The GitHub repository hk-railway/picturebook contains a labelled image folder "picture" with 18 categories: JR bus, JR ETC, JR EXP DC, JR EXP EC, JR ferry, JR local&etc PC, JR local diesel car, JR LOCAL EC1, JR LOCAL EC2, JR local hybrid car, JR LOCO, JR maglev, JR shinkansen, JR super express diesel car, JR super express electric car, JR superexp ec(jnr1), JR superexp ec(jnr2), JR super express passenger car. Examples follow, each with its label.

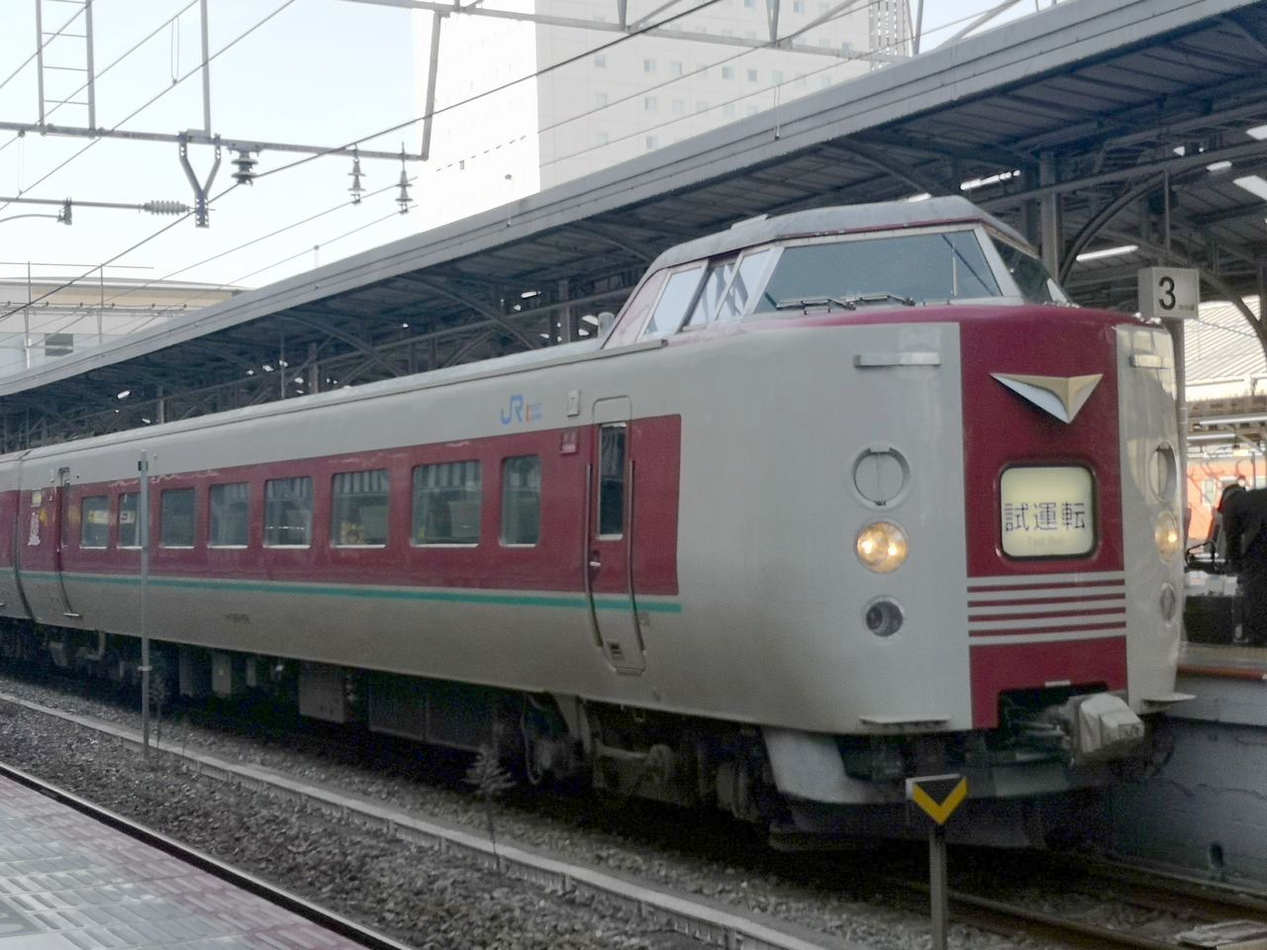
Label: JR superexp ec(jnr2)

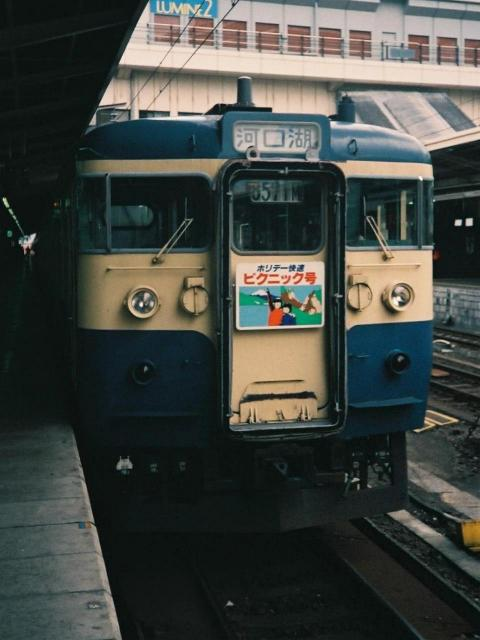
Label: JR LOCAL EC1

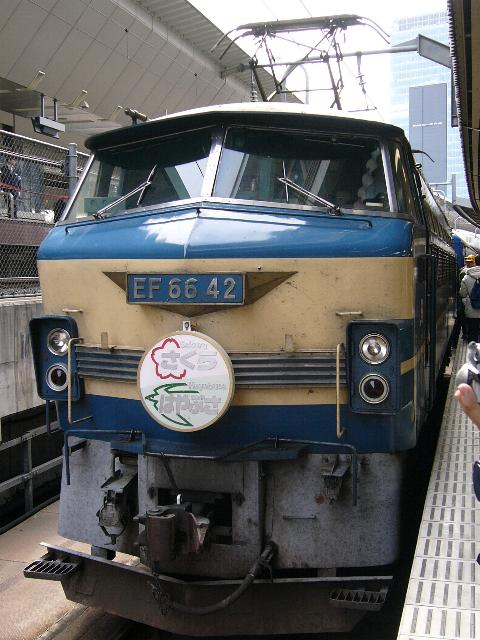
Label: JR LOCO

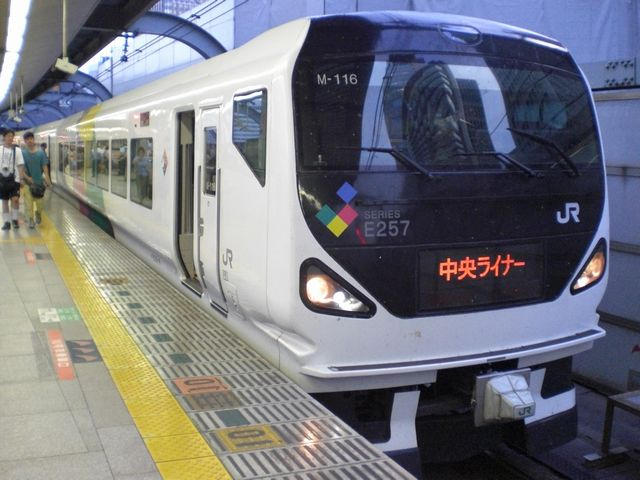
Label: JR super express electric car

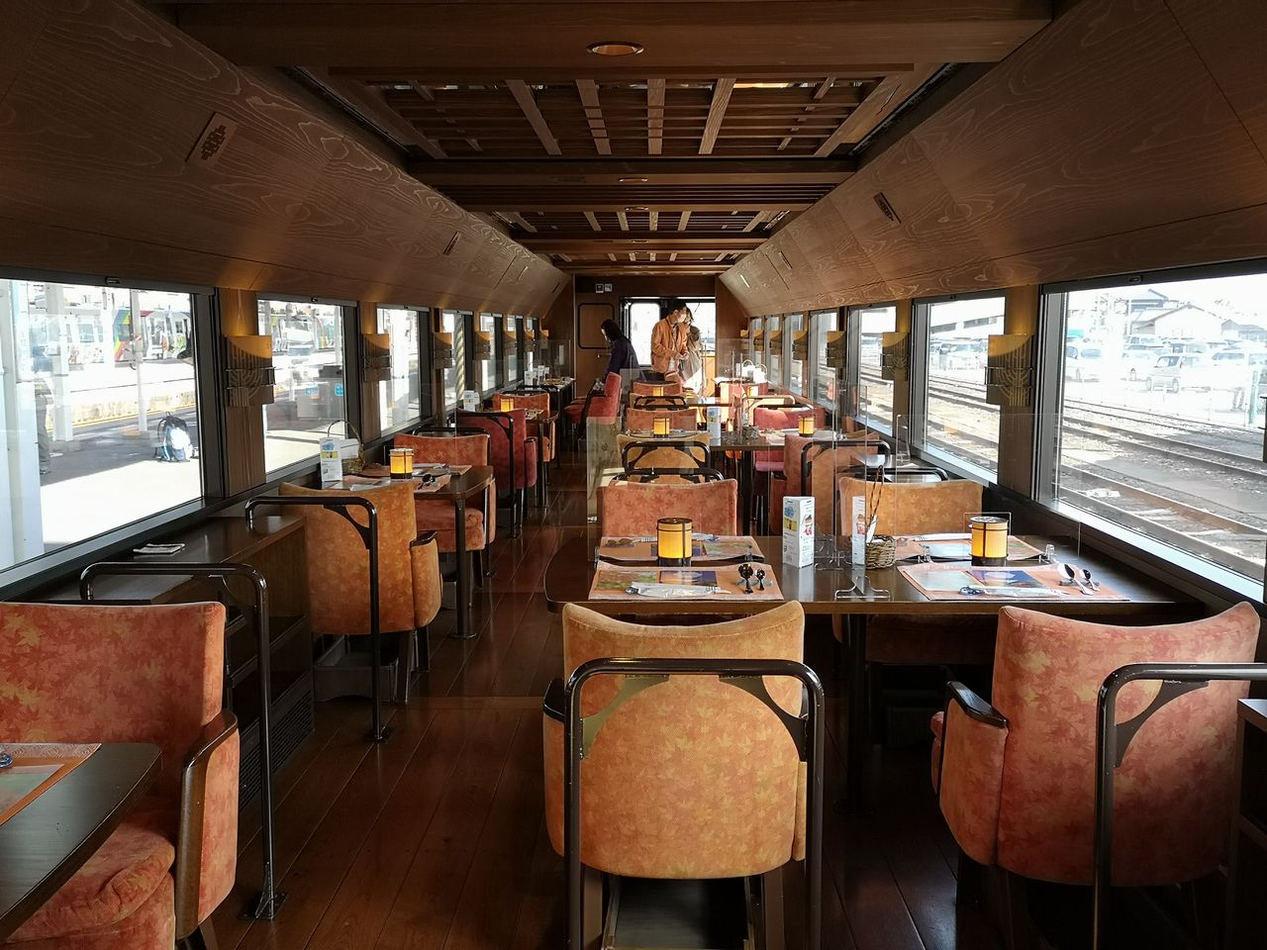
Label: JR super express diesel car

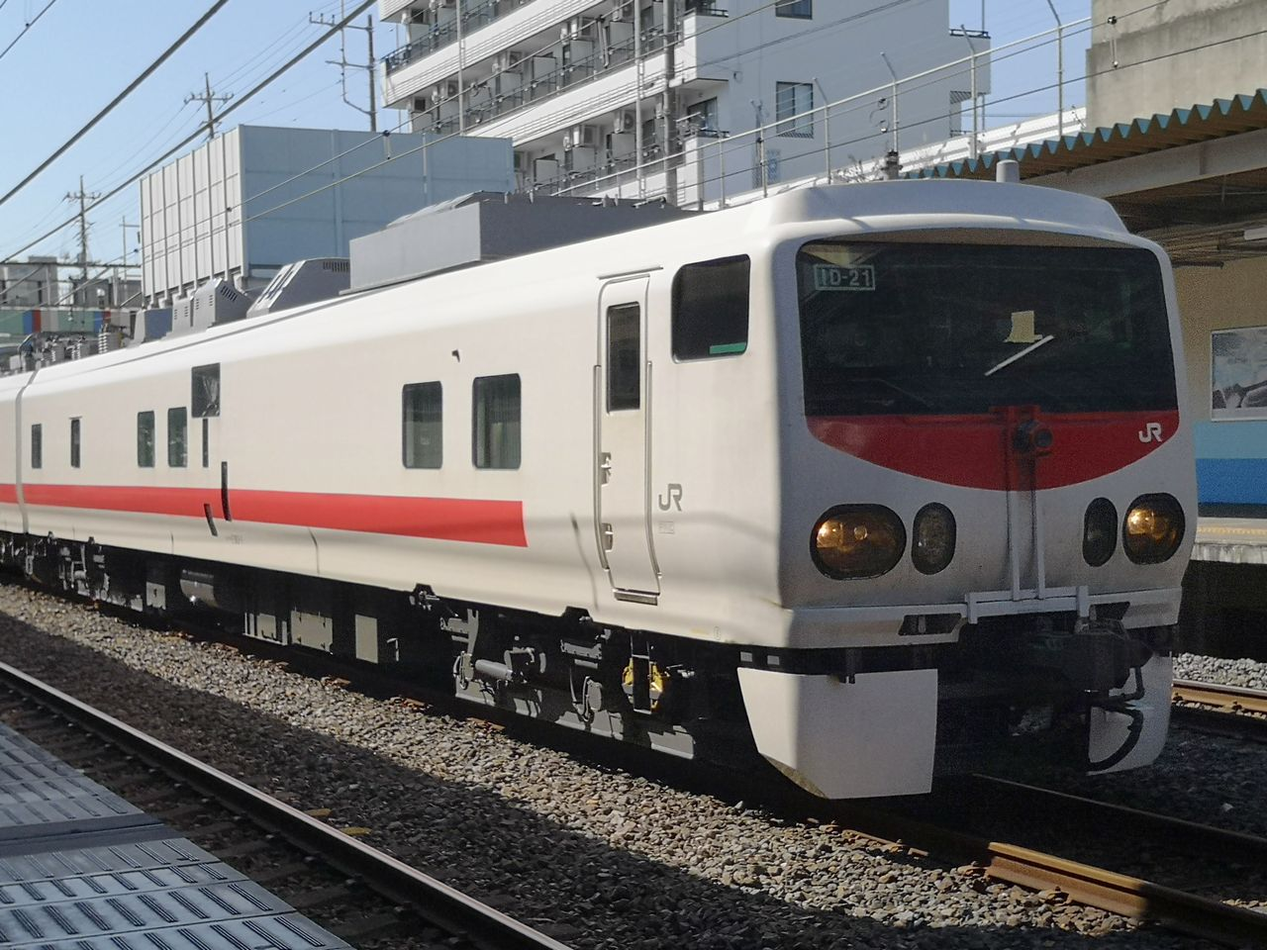
Label: JR ETC
